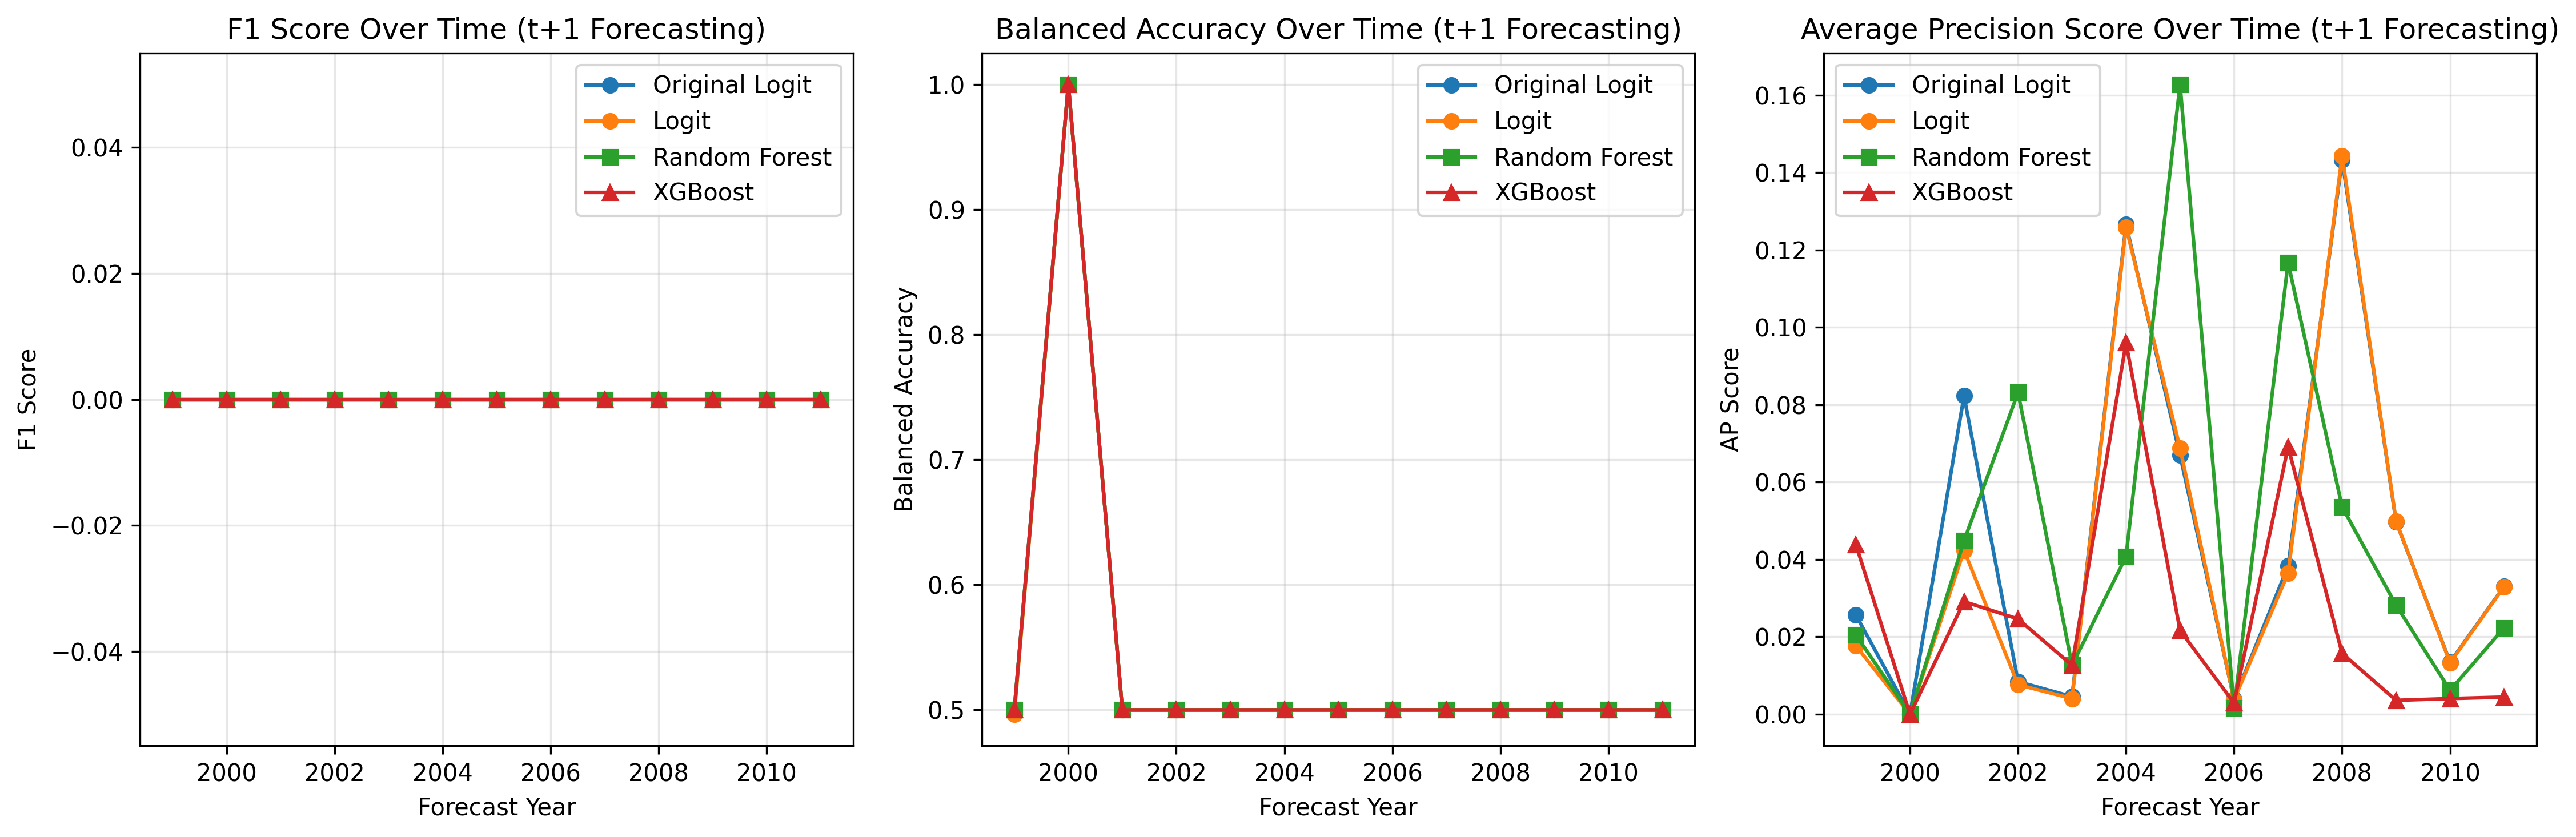

The table this chart was drawn from, first rows:
year, original_f1, original_balanced_acc, original_ap_score, logit_f1, logit_balanced_acc, logit_ap_score, rf_f1, rf_balanced_acc, rf_ap_score, xgb_f1, xgb_balanced_acc, xgb_ap_score
1999, 0.0, 0.5, 0.0256, 0.0, 0.4965, 0.01767, 0.0, 0.5, 0.02046, 0.0, 0.5, 0.04378
2000, 0.0, 1.0, 0.0, 0.0, 1.0, 0.0, 0.0, 1.0, 0.0, 0.0, 1.0, 0.0
2001, 0.0, 0.5, 0.08226, 0.0, 0.5, 0.04238, 0.0, 0.5, 0.04482, 0.0, 0.5, 0.02911
2002, 0.0, 0.5, 0.008428, 0.0, 0.5, 0.007628, 0.0, 0.5, 0.08317, 0.0, 0.5, 0.02462
2003, 0.0, 0.5, 0.00456, 0.0, 0.5, 0.004057, 0.0, 0.5, 0.01268, 0.0, 0.5, 0.01266
2004, 0.0, 0.5, 0.1266, 0.0, 0.5, 0.1259, 0.0, 0.5, 0.04077, 0.0, 0.5, 0.09602
2005, 0.0, 0.5, 0.06694, 0.0, 0.5, 0.06875, 0.0, 0.5, 0.1627, 0.0, 0.5, 0.02167
2006, 0.0, 0.5, 0.003787, 0.0, 0.5, 0.00372, 0.0, 0.5, 0.001588, 0.0, 0.5, 0.002901
2007, 0.0, 0.5, 0.0383, 0.0, 0.5, 0.03644, 0.0, 0.5, 0.1167, 0.0, 0.5, 0.0691
2008, 0.0, 0.5, 0.1433, 0.0, 0.5, 0.1443, 0.0, 0.5, 0.05357, 0.0, 0.5, 0.01572
2009, 0.0, 0.5, 0.0497, 0.0, 0.5, 0.04988, 0.0, 0.5, 0.02816, 0.0, 0.5, 0.003603
2010, 0.0, 0.5, 0.01349, 0.0, 0.5, 0.0133, 0.0, 0.5, 0.006176, 0.0, 0.5, 0.004055
2011, 0.0, 0.5, 0.03304, 0.0, 0.5, 0.03297, 0.0, 0.5, 0.02235, 0.0, 0.5, 0.004445
